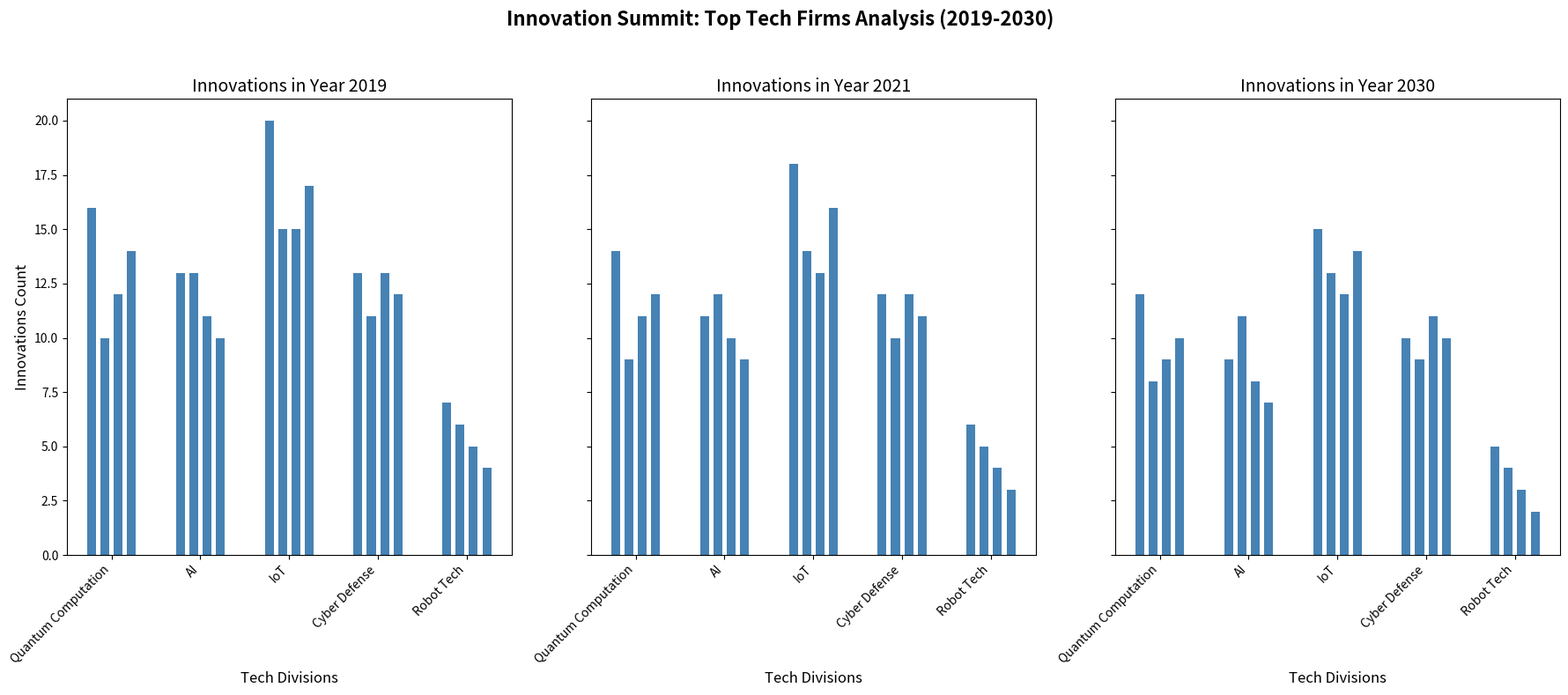

This chart was generated by the following Python code:
import matplotlib.pyplot as plt
import numpy as np

companies = ['AlphaCorp', 'BetaTech', 'Gamma Innovations', 'Delta Systems']
years = ['2030', '2021', '2019']
categories = ['Quantum Computation', 'AI', 'IoT', 'Cyber Defense', 'Robot Tech']

innovations = np.array([
    [12, 9, 15, 10, 5],
    [8, 11, 13, 9, 4],
    [9, 8, 12, 11, 3],
    [10, 7, 14, 10, 2],
    [14, 11, 18, 12, 6],
    [9, 12, 14, 10, 5],
    [11, 10, 13, 12, 4],
    [12, 9, 16, 11, 3],
    [16, 13, 20, 13, 7],
    [10, 13, 15, 11, 6],
    [12, 11, 15, 13, 5],
    [14, 10, 17, 12, 4]
])

fig, axes = plt.subplots(1, 3, figsize=(18, 8), sharey=True)

single_color = '#4682B4'

for original_index, new_index in zip([0, 1, 2], [2, 1, 0]):
    year_data = innovations[new_index * len(companies):(new_index + 1) * len(companies)]
    x = np.arange(len(categories))

    for j in range(len(companies)):
        axes[original_index].bar(x + j * 0.15, year_data[j], width=0.1, color=single_color, align='center')

    axes[original_index].set_title(f"Innovations in Year {years[new_index]}", fontsize=14)
    axes[original_index].set_xlabel("Tech Divisions", fontsize=12)
    axes[original_index].set_xticks(x + 0.225)
    axes[original_index].set_xticklabels(categories, rotation=45, ha='right')

axes[0].set_ylabel("Innovations Count", fontsize=12)

fig.suptitle("Innovation Summit: Top Tech Firms Analysis (2019-2030)", fontsize=16, fontweight='bold')
plt.tight_layout(rect=[0, 0, 1, 0.95])

plt.show()
